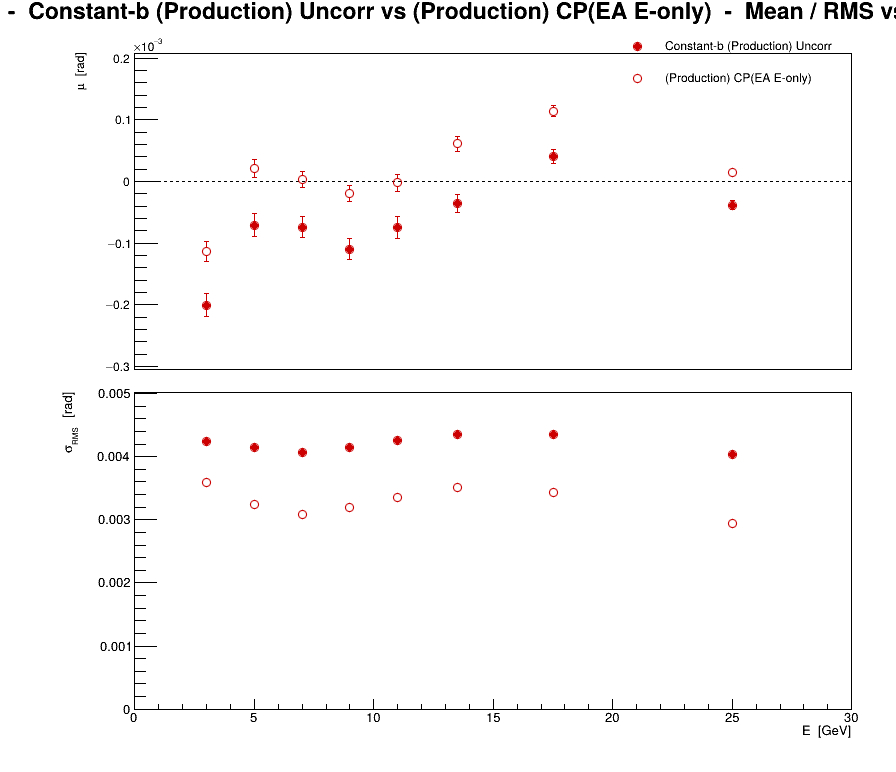

The file beside this chart, header and first rows:
series, variant, residual, E, mu, dmu, sigma, dsigma
0, Constant-b (Production) Uncorr, phi, 3, -0.0002004, 1.90913e-05, 0.004238, 1.34996e-05
0, Constant-b (Production) Uncorr, phi, 5, -7.08126e-05, 1.82338e-05, 0.004137, 1.28933e-05
0, Constant-b (Production) Uncorr, phi, 7, -7.3942e-05, 1.71863e-05, 0.00406, 1.21526e-05
0, Constant-b (Production) Uncorr, phi, 9, -0.0001101, 1.71581e-05, 0.004143, 1.21326e-05
0, Constant-b (Production) Uncorr, phi, 11, -7.43098e-05, 1.75279e-05, 0.004258, 1.23941e-05
0, Constant-b (Production) Uncorr, phi, 13.5, -3.55945e-05, 1.46381e-05, 0.004356, 1.03507e-05
0, Constant-b (Production) Uncorr, phi, 17.5, 4.1175e-05, 1.12985e-05, 0.00435, 7.98923e-06
0, Constant-b (Production) Uncorr, phi, 25, -3.86608e-05, 7.36727e-06, 0.004035, 5.20944e-06
1, (Production) CP(EA E-only), phi, 3, -0.000113, 1.61702e-05, 0.003589, 1.14341e-05
1, (Production) CP(EA E-only), phi, 5, 2.06456e-05, 1.42844e-05, 0.003241, 1.01006e-05
1, (Production) CP(EA E-only), phi, 7, 3.70875e-06, 1.3062e-05, 0.003086, 9.23626e-06
1, (Production) CP(EA E-only), phi, 9, -1.89639e-05, 1.32095e-05, 0.003189, 9.34054e-06
1, (Production) CP(EA E-only), phi, 11, -2.27955e-06, 1.37859e-05, 0.003349, 9.7481e-06
1, (Production) CP(EA E-only), phi, 13.5, 6.10781e-05, 1.1784e-05, 0.003507, 8.33251e-06
1, (Production) CP(EA E-only), phi, 17.5, 0.0001135, 8.91151e-06, 0.003431, 6.30139e-06
1, (Production) CP(EA E-only), phi, 25, 1.42996e-05, 5.37548e-06, 0.002944, 3.80104e-06
